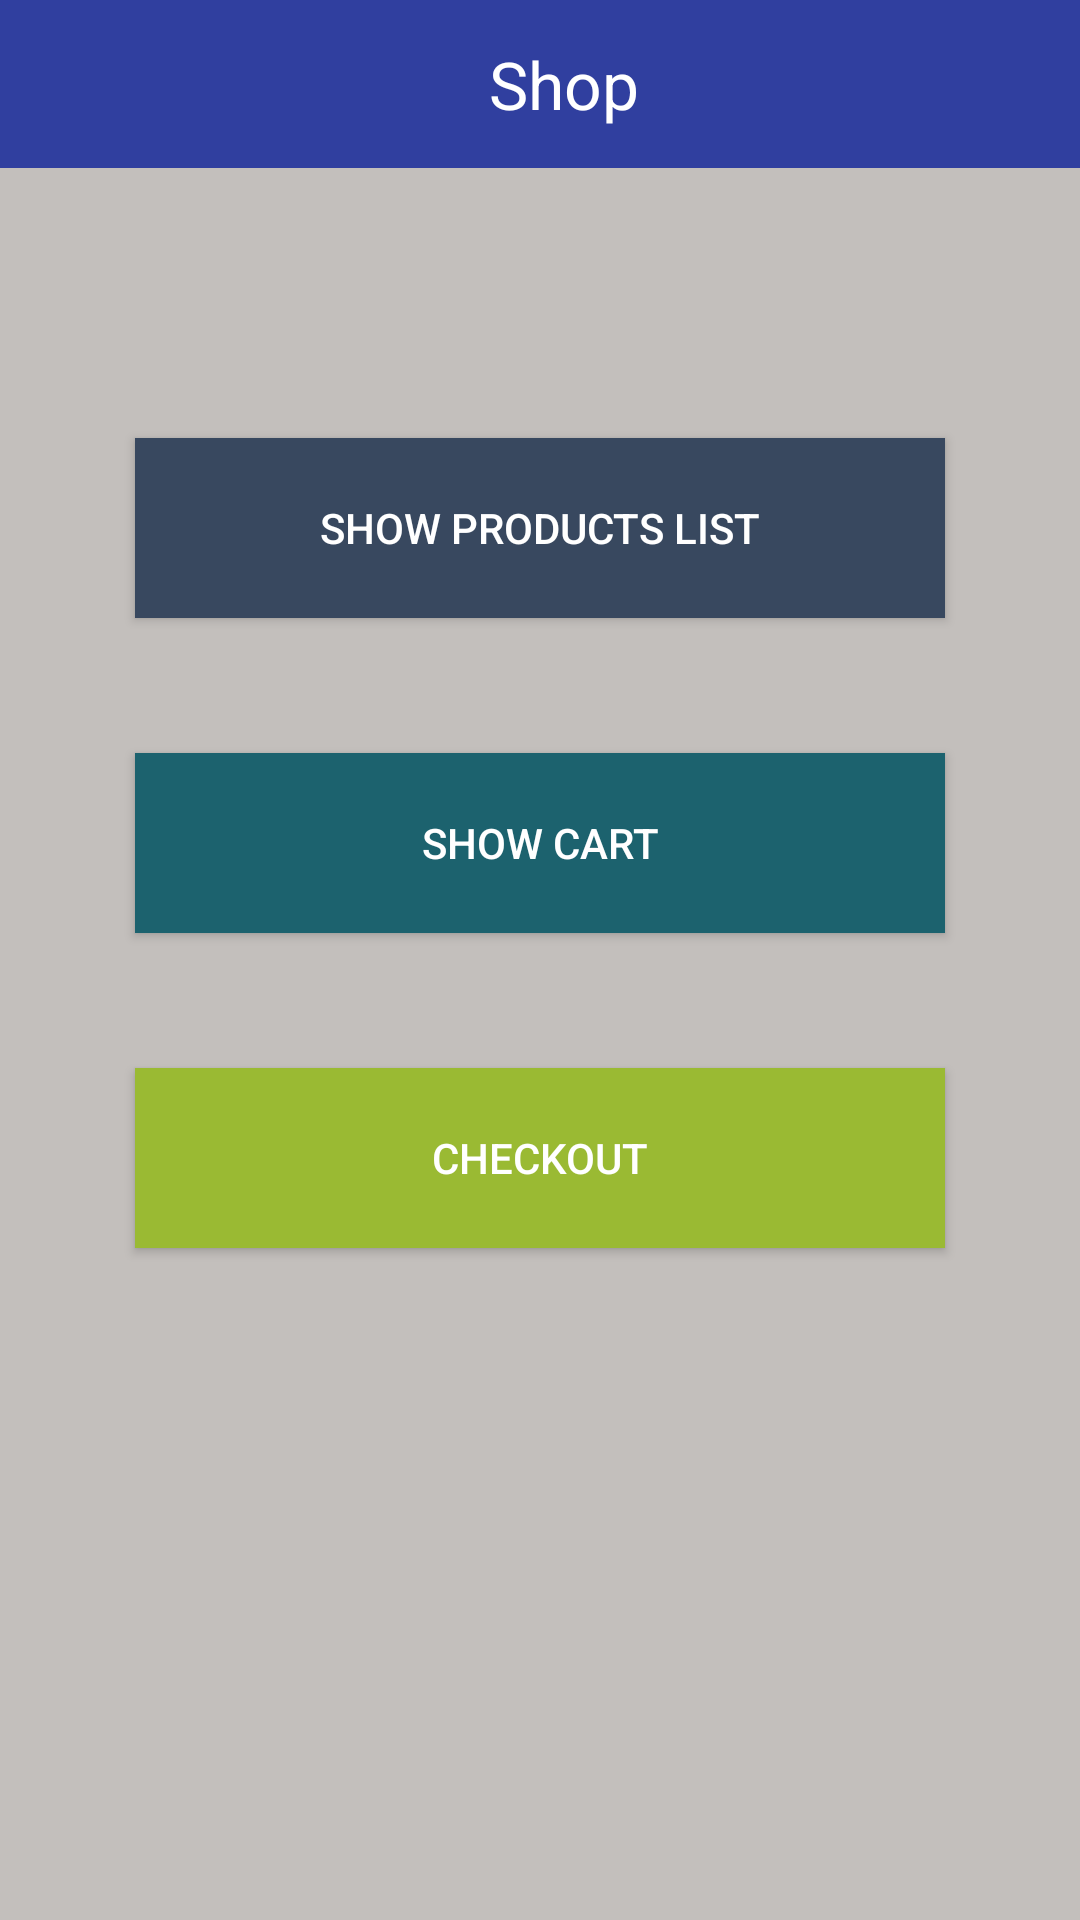

Layout XML and referenced resources for this Android screen:
<!-- AndroidManifest.xml: application theme AppTheme.NoActionBar -->
<!-- res/layout/activity_main.xml -->
<?xml version="1.0" encoding="utf-8"?>
<LinearLayout xmlns:android="http://schemas.android.com/apk/res/android"
xmlns:tools="http://schemas.android.com/tools"
android:layout_width="match_parent"
android:layout_height="match_parent"
android:orientation="vertical"
android:background="@drawable/gray"
    tools:context="com.bpd.shopCart.ui.MainActivity">

<android.support.v7.widget.Toolbar
    android:layout_width="match_parent"
    android:layout_height="wrap_content"
    android:background="@color/colorPrimaryDark">

    <TextView
        android:layout_width="match_parent"
        android:layout_height="wrap_content"
        android:text="@string/app_name"
        android:gravity="center"
        android:textSize="@dimen/txtTitleSize"
        android:textColor="@color/white"
        />

</android.support.v7.widget.Toolbar>
<Button
    android:id="@+id/showProductList"
    android:layout_width="match_parent"
    android:layout_height="wrap_content"
    android:layout_marginLeft="45dp"
    android:layout_marginRight="45dp"
    android:layout_marginTop="90dp"
    android:height="60dp"
    android:background="@color/gray"
    android:textColor="@color/white"
    android:text="@string/showProductsList" />

<Button
    android:id="@+id/showCart"
    android:layout_width="match_parent"
    android:layout_height="wrap_content"
    android:layout_marginLeft="45dp"
    android:layout_marginRight="45dp"
    android:layout_marginTop="45dp"
    android:height="60dp"
    android:text="@string/showCart"
    android:textColor="@color/white"
    android:background="@color/blue"/>

    <Button
        android:id="@+id/checkout"
        android:layout_width="match_parent"
        android:layout_height="wrap_content"
        android:layout_marginLeft="45dp"
        android:layout_marginRight="45dp"
        android:layout_marginTop="45dp"
        android:height="60dp"
        android:background="@color/green"
        android:textColor="@color/white"
        android:text="@string/checkout" />


</LinearLayout>
<!-- resources referenced by this layout -->
<resources>
  <color name="blue">#1C626E</color>
  <color name="colorPrimaryDark">#303F9F</color>
  <color name="gray">#38485F</color>
  <color name="green">#9ABA33</color>
  <color name="white">#ffff</color>
  <dimen name="txtTitleSize">22sp</dimen>
  <!-- drawable gray: png bitmap (drawable-v24, 196 bytes) -->
  <string name="app_name">Shop</string>
  <string name="checkout">Checkout</string>
  <string name="showCart">Show Cart</string>
  <string name="showProductsList">Show Products List</string>
  <style name="AppTheme.NoActionBar" parent="Theme.AppCompat.Light.NoActionBar">
          <item name="windowActionBar">false</item>
          <item name="windowNoTitle">true</item>
      </style>
</resources>
